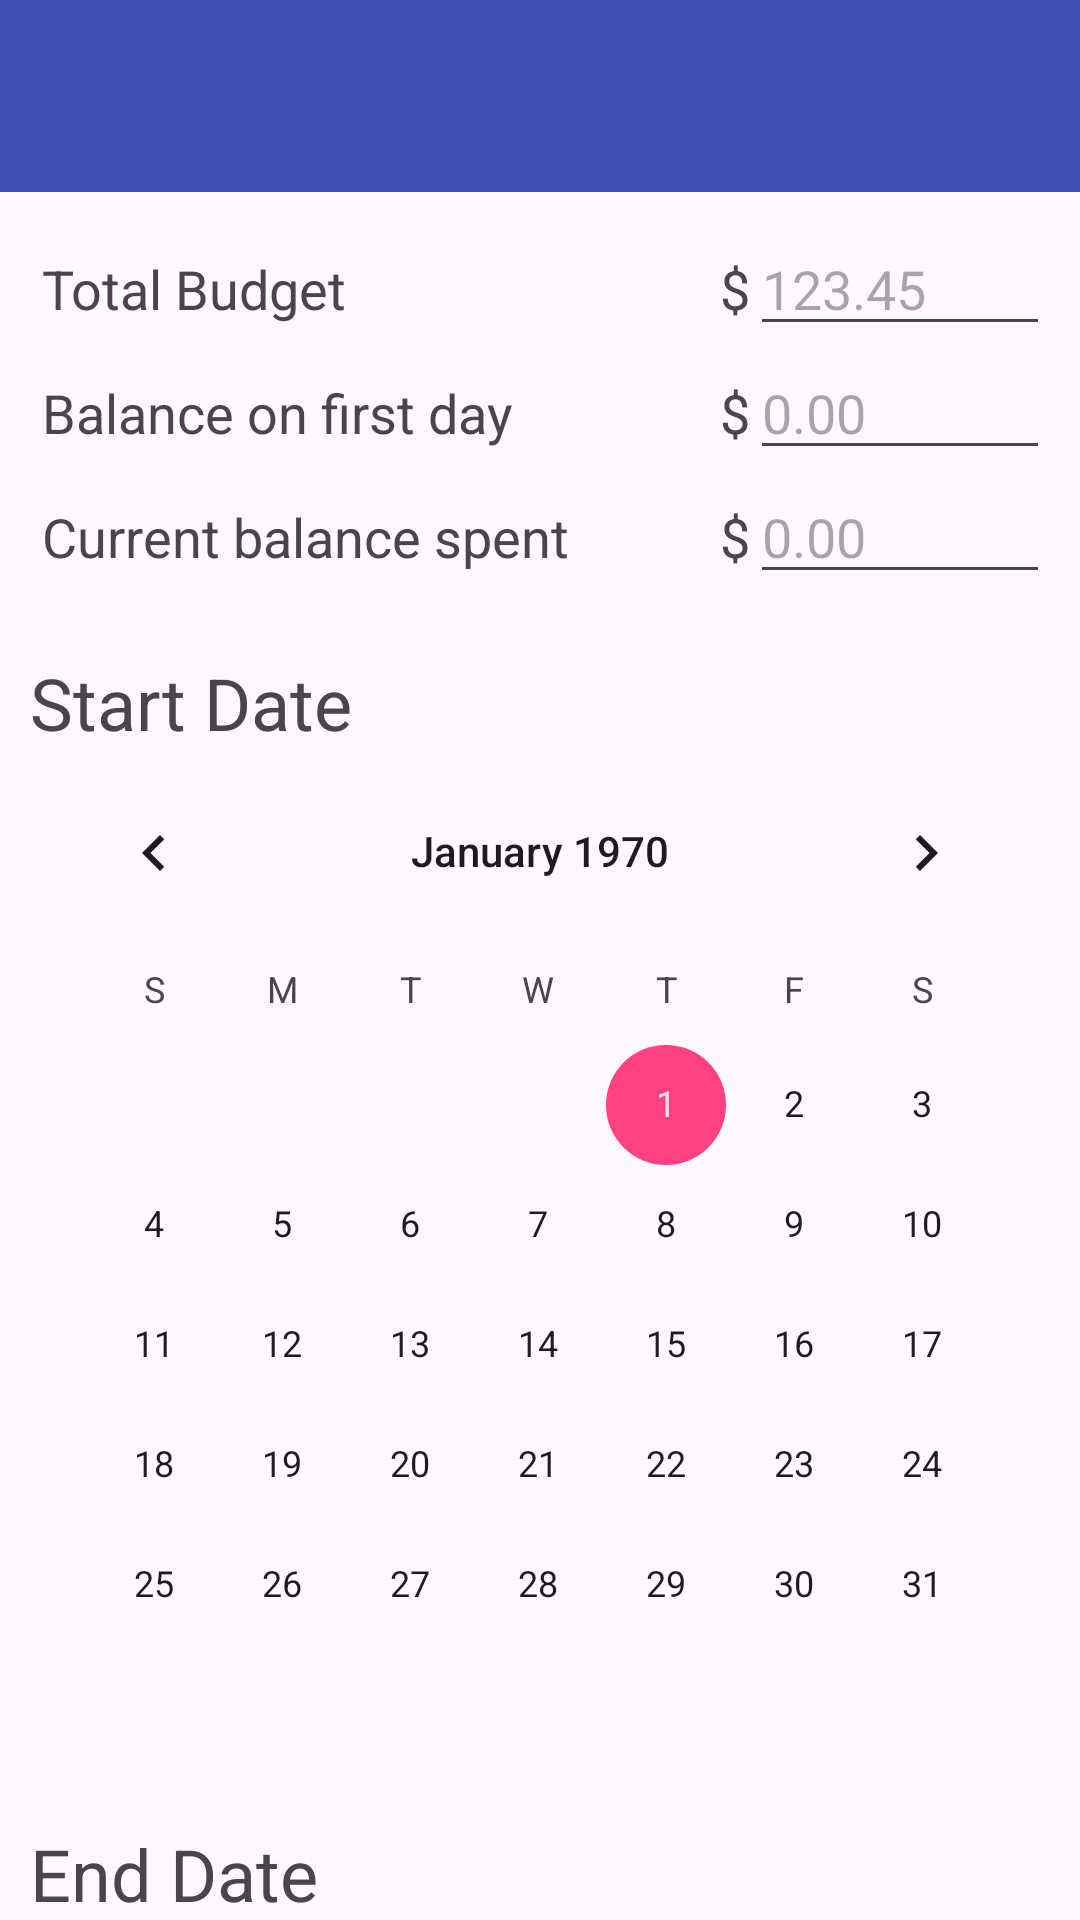

Android layout source for this screen:
<!-- AndroidManifest.xml: application theme AppTheme -->
<!-- res/layout/activity_edit.xml -->
<?xml version="1.0" encoding="utf-8"?>
<androidx.coordinatorlayout.widget.CoordinatorLayout xmlns:android="http://schemas.android.com/apk/res/android"
    xmlns:app="http://schemas.android.com/apk/res-auto"
    android:id="@+id/coordinator"
    android:layout_width="match_parent"
    android:layout_height="match_parent">

    <com.google.android.material.appbar.AppBarLayout
        android:id="@+id/appbar"
        android:layout_width="match_parent"
        android:layout_height="wrap_content"
        android:theme="@style/ThemeOverlay.MaterialComponents.Dark.ActionBar"
        app:layout_behavior="com.google.android.material.appbar.AppBarLayout$Behavior">

        <com.google.android.material.appbar.MaterialToolbar
            android:id="@+id/toolbar"
            android:layout_width="match_parent"
            android:layout_height="?attr/actionBarSize"
            android:background="@color/colorPrimary"
            app:popupTheme="@style/ThemeOverlay.MaterialComponents.Light" />

    </com.google.android.material.appbar.AppBarLayout>

    <androidx.core.widget.NestedScrollView
        android:id="@+id/nested_scroll_view"
        android:layout_width="match_parent"
        android:layout_height="match_parent"
        app:layout_behavior="com.google.android.material.appbar.AppBarLayout$ScrollingViewBehavior">

       <include
            android:id="@+id/content"
            android:layout_width="match_parent"
            android:layout_height="wrap_content"
            layout="@layout/content_edit" />

    </androidx.core.widget.NestedScrollView>

</androidx.coordinatorlayout.widget.CoordinatorLayout>
<!-- res/layout/content_edit.xml (included above) -->
<?xml version="1.0" encoding="utf-8"?>
<LinearLayout
     xmlns:android="http://schemas.android.com/apk/res/android"
     xmlns:app="http://schemas.android.com/apk/res-auto"
     android:layout_height="match_parent"
     android:layout_width="match_parent"
     android:padding="10dp"
     android:orientation="vertical">

    <LinearLayout
         android:layout_height="wrap_content"
         android:layout_width="match_parent"
         android:orientation="horizontal">

        <TextView
             android:layout_height="wrap_content"
             android:layout_width="wrap_content"
             android:padding="4dp"
             android:textSize="18dp"
             android:layout_weight="1"
             android:text="Total Budget" />

        <TextView
             android:layout_height="wrap_content"
             android:layout_width="wrap_content"
             android:textSize="18dp"
             android:text="$" />

        <EditText
             android:layout_height="wrap_content"
             android:layout_width="wrap_content"
             android:inputType="numberDecimal"
             android:minWidth="100dp"
             android:id="@+id/tgtbal"
             android:hint="123.45" />

    </LinearLayout>

    <LinearLayout
         android:layout_height="wrap_content"
         android:layout_width="match_parent"
         android:orientation="horizontal">

        <TextView
             android:layout_height="wrap_content"
             android:layout_width="wrap_content"
             android:padding="4dp"
             android:textSize="18dp"
             android:layout_weight="1"
             android:text="Balance on first day" />

        <TextView
             android:layout_height="wrap_content"
             android:layout_width="wrap_content"
             android:textSize="18dp"
             android:text="$" />

        <EditText
             android:layout_height="wrap_content"
             android:layout_width="wrap_content"
             android:inputType="numberDecimal"
             android:minWidth="100dp"
             android:id="@+id/startbal"
             android:hint="0.00" />

    </LinearLayout>
    
    <LinearLayout
         android:layout_height="wrap_content"
         android:layout_width="match_parent"
         android:orientation="horizontal">

        <TextView
             android:layout_height="wrap_content"
             android:layout_width="wrap_content"
             android:padding="4dp"
             android:textSize="18dp"
             android:layout_weight="1"
             android:text="Current balance spent" />

        <TextView
             android:layout_height="wrap_content"
             android:layout_width="wrap_content"
             android:textSize="18dp"
             android:text="$" />

        <EditText
             android:layout_height="wrap_content"
             android:layout_width="wrap_content"
             android:inputType="numberDecimal"
             android:minWidth="100dp"
             android:id="@+id/spent"
             android:hint="0.00" />

    </LinearLayout>

    <TextView
         android:layout_height="wrap_content"
         android:layout_width="wrap_content"
         android:textSize="24dp"
         android:text="Start Date"
         android:paddingTop="20dp" />

    <CalendarView
         android:layout_height="wrap_content"
         android:layout_width="wrap_content"
         android:id="@+id/startdate"
         android:layout_gravity="center">

    </CalendarView>

    <TextView
         android:layout_height="wrap_content"
         android:layout_width="wrap_content"
         android:textSize="24dp"
         android:text="End Date"
         android:paddingTop="20dp" />

    <CalendarView
         android:layout_height="wrap_content"
         android:layout_width="wrap_content"
         android:id="@+id/enddate"
         android:layout_gravity="center">

    </CalendarView>

</LinearLayout>
<!-- resources referenced by this layout -->
<resources>
  <color name="colorPrimary">#3F51B5</color>
  <style name="AppTheme" parent="Base.AppTheme" />
  <style name="Base.AppTheme" parent="Theme.Material3.DayNight.NoActionBar">
      <item name="colorPrimary">@color/colorPrimary</item>
      <item name="colorPrimaryDark">@color/colorPrimaryDark</item>
      <item name="colorAccent">@color/colorAccent</item>
  
    </style>
  <color name="colorPrimaryDark">#303F9F</color>
  <color name="colorAccent">#FF4081</color>
</resources>
